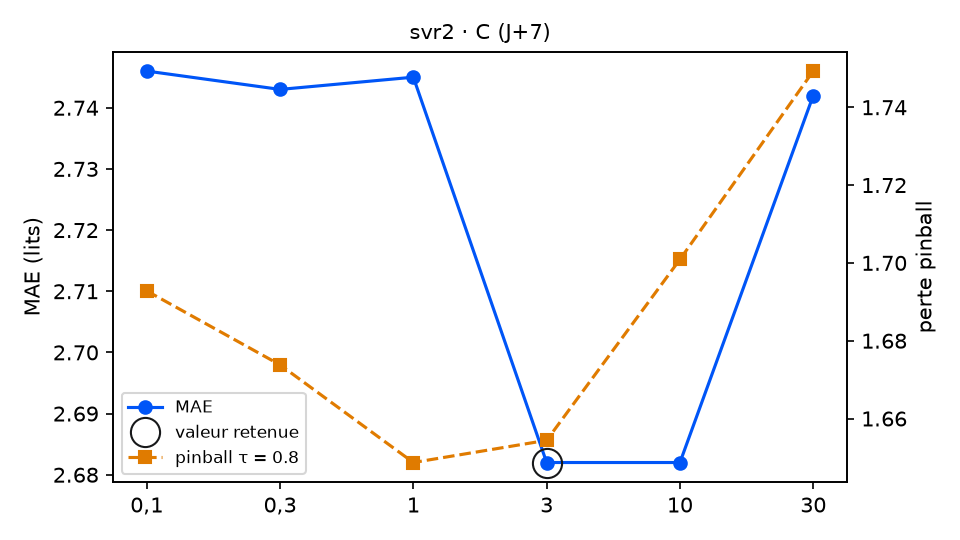

The file beside this chart, header and first rows:
variante; MAE; RMSE; biais; pinball τ=0.8; temps (s); DM p (pinball τ=0.8); p Holm; DM p (MAE); vs choix retenu
C = 0,1; 2.746; 3.274; -1.066; 1.693; 0.5; 0.6783; 1.0; 0.4964; équivalent
C = 0,3; 2.743; 3.261; -1.008; 1.674; 0.4; 0.7985; 1.0; 0.4387; équivalent
C = 1; 2.745; 3.248; -0.921; 1.649; 1.1; 0.9089; 1.0; 0.29; équivalent
C = 3 (retenu); 2.682; 3.188; -1.044; 1.654; 1.7; ; ; ; — choix retenu
C = 10; 2.682; 3.256; -1.2; 1.701; 1.5; 0.1977; 0.9885; 0.995; équivalent
C = 30; 2.742; 3.403; -1.261; 1.749; 2.0; 0.2244; 0.9885; 0.6371; équivalent
